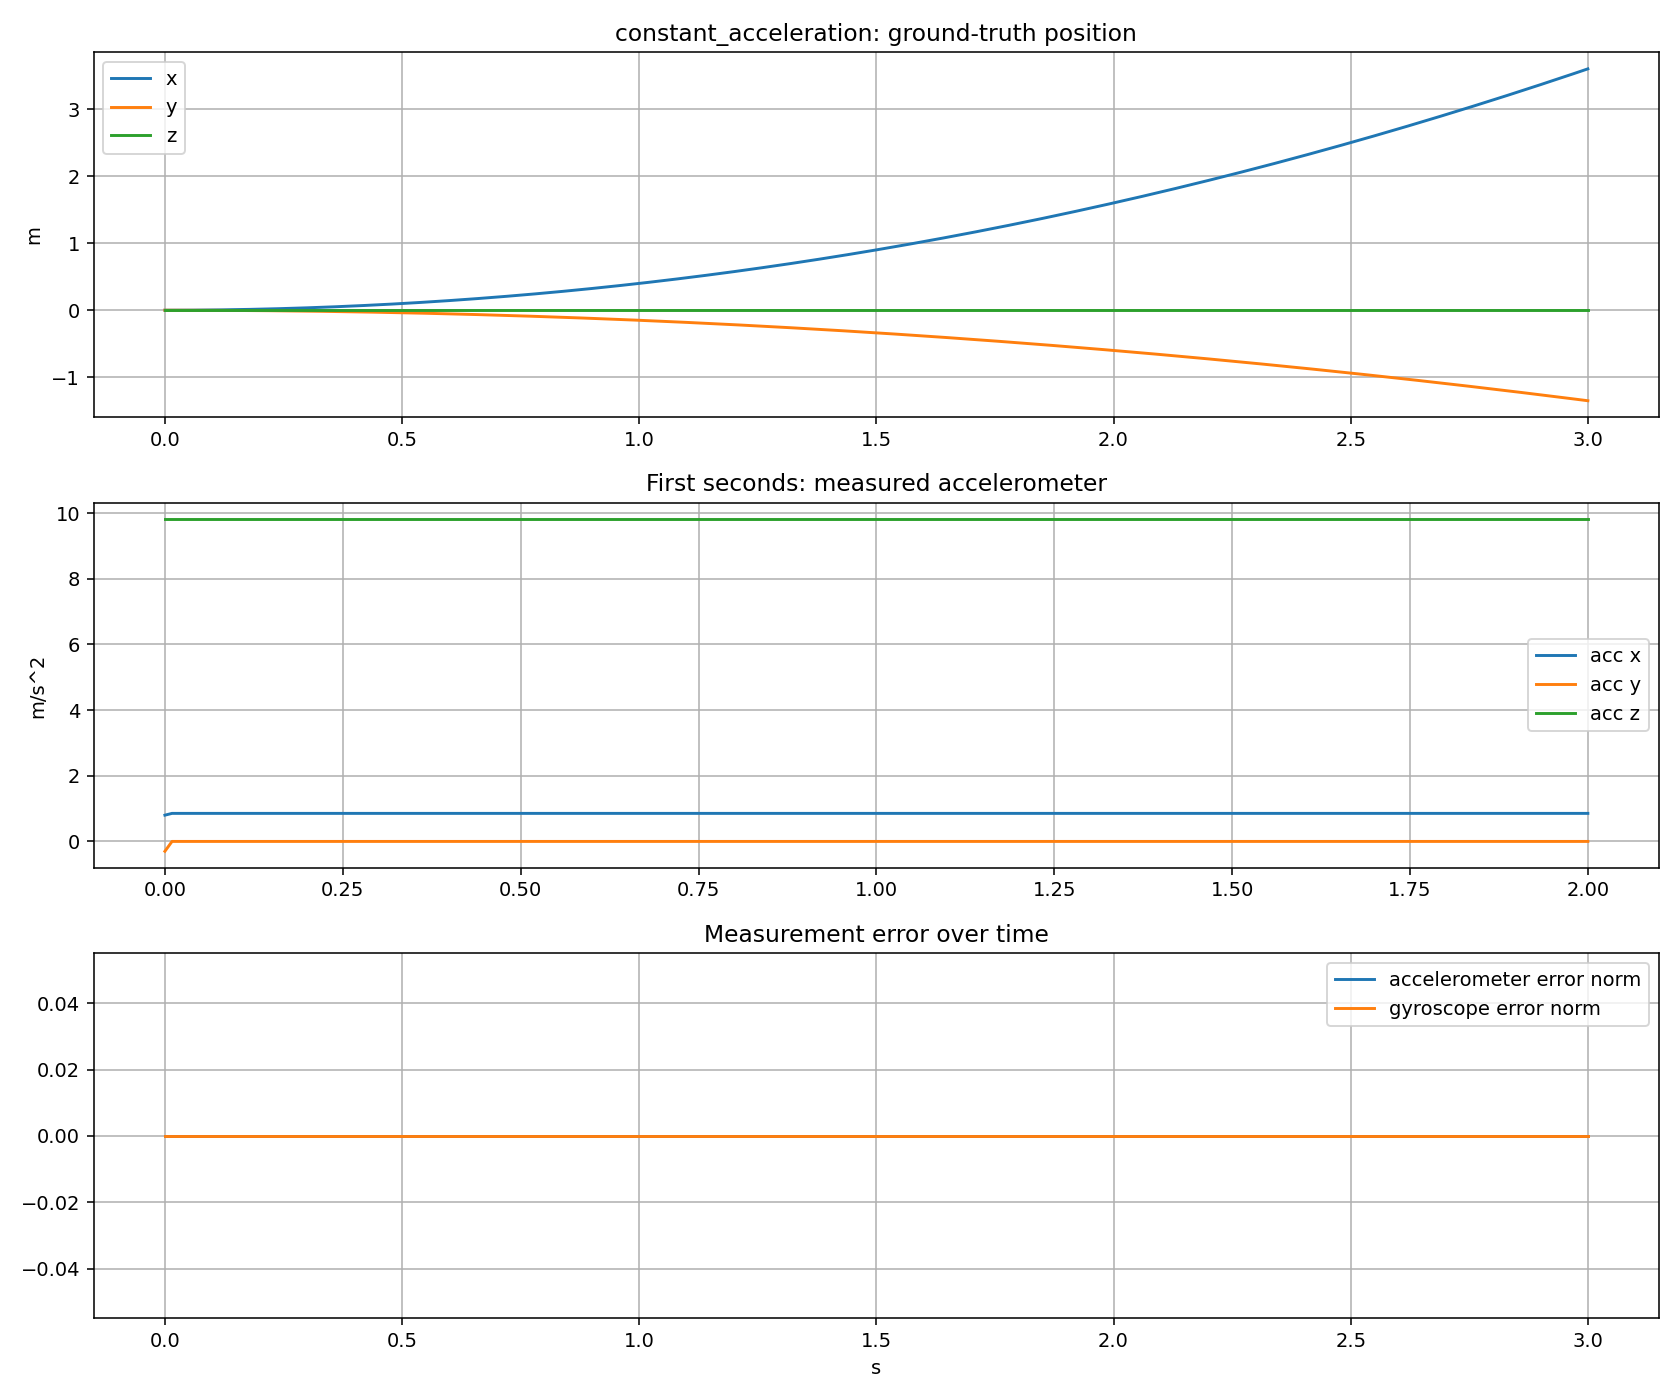

The file beside this chart, header and first rows:
t, pos_x, pos_y, pos_z, vel_x, vel_y, vel_z, acc_world_x, acc_world_y, acc_world_z, yaw, gyro_world_x, gyro_world_y, gyro_world_z, acc_expected_x, acc_expected_y, acc_expected_z, acc_measured_x, acc_measured_y, acc_measured_z, acc_error_x, acc_error_y, acc_error_z, gyro_expected_x
0.0, 0.0, -0.0, 0.0, 0.0, -0.0, 0.0, 0.8, -0.3, 0.0, 0.0, 0.0, 0.0, 0.0, 0.8, -0.3, 9.81, 0.8, -0.3, 9.81, 0.0, 0.0, 0.0, 0.0
0.01, 4e-05, -1.5e-05, 0.0, 0.008, -0.003, 0.0, 0.8, -0.3, 0.0, -0.3588, 0.0, 0.0, 0.0, 0.8544, 3.779747366598548e-17, 9.81, 0.8544, 3.779747366598548e-17, 9.81, 0.0, 0.0, 0.0, 0.0
0.02, 0.00016, -6e-05, 0.0, 0.016, -0.006, 0.0, 0.8, -0.3, 0.0, -0.3588, 0.0, 0.0, 0.0, 0.8544, 3.779747366598548e-17, 9.81, 0.8544, 3.779747366598548e-17, 9.81, 0.0, 0.0, 0.0, 0.0
0.03, 0.00036, -0.000135, 0.0, 0.024, -0.009, 0.0, 0.8, -0.3, 0.0, -0.3588, 0.0, 0.0, 0.0, 0.8544, -6.6114473190207846e-18, 9.81, 0.8544, -6.6114473190207846e-18, 9.81, 0.0, 0.0, 0.0, 0.0
0.04, 0.00064, -0.00024, 0.0, 0.032, -0.012, 0.0, 0.8, -0.3, 0.0, -0.3588, 0.0, 0.0, 0.0, 0.8544, 3.779747366598548e-17, 9.81, 0.8544, 3.779747366598548e-17, 9.81, 0.0, 0.0, 0.0, 0.0
0.05, 0.001, -0.000375, 0.0, 0.04, -0.015, 0.0, 0.8, -0.3, 0.0, -0.3588, 0.0, 0.0, 0.0, 0.8544, -5.102036830402705e-17, 9.81, 0.8544, -5.102036830402705e-17, 9.81, 0.0, 0.0, 0.0, 0.0
0.06, 0.00144, -0.00054, 0.0, 0.048, -0.018, 0.0, 0.8, -0.3, 0.0, -0.3588, 0.0, 0.0, 0.0, 0.8544, -6.6114473190207846e-18, 9.81, 0.8544, -6.6114473190207846e-18, 9.81, 0.0, 0.0, 0.0, 0.0
0.07, 0.00196, -0.000735, 0.0, 0.056, -0.021, 0.0, 0.8, -0.3, 0.0, -0.3588, 0.0, 0.0, 0.0, 0.8544, -6.6114473190207846e-18, 9.81, 0.8544, -6.6114473190207846e-18, 9.81, 0.0, 0.0, 0.0, 0.0
0.08, 0.00256, -0.00096, 0.0, 0.064, -0.024, 0.0, 0.8, -0.3, 0.0, -0.3588, 0.0, 0.0, 0.0, 0.8544, 3.779747366598548e-17, 9.81, 0.8544, 3.779747366598548e-17, 9.81, 0.0, 0.0, 0.0, 0.0
0.09, 0.00324, -0.001215, 0.0, 0.072, -0.027, 0.0, 0.8, -0.3, 0.0, -0.3588, 0.0, 0.0, 0.0, 0.8544, 3.779747366598548e-17, 9.81, 0.8544, 3.779747366598548e-17, 9.81, 0.0, 0.0, 0.0, 0.0
0.1, 0.004, -0.0015, 0.0, 0.08, -0.03, 0.0, 0.8, -0.3, 0.0, -0.3588, 0.0, 0.0, 0.0, 0.8544, -5.102036830402705e-17, 9.81, 0.8544, -5.102036830402705e-17, 9.81, 0.0, 0.0, 0.0, 0.0
0.11, 0.00484, -0.001815, 0.0, 0.088, -0.033, 0.0, 0.8, -0.3, 0.0, -0.3588, 0.0, 0.0, 0.0, 0.8544, -6.6114473190207846e-18, 9.81, 0.8544, -6.6114473190207846e-18, 9.81, 0.0, 0.0, 0.0, 0.0
0.12, 0.00576, -0.00216, 0.0, 0.096, -0.036, 0.0, 0.8, -0.3, 0.0, -0.3588, 0.0, 0.0, 0.0, 0.8544, -6.6114473190207846e-18, 9.81, 0.8544, -6.6114473190207846e-18, 9.81, 0.0, 0.0, 0.0, 0.0
0.13, 0.00676, -0.002535, 0.0, 0.104, -0.039, 0.0, 0.8, -0.3, 0.0, -0.3588, 0.0, 0.0, 0.0, 0.8544, -6.6114473190207846e-18, 9.81, 0.8544, -6.6114473190207846e-18, 9.81, 0.0, 0.0, 0.0, 0.0
0.14, 0.00784, -0.00294, 0.0, 0.112, -0.042, 0.0, 0.8, -0.3, 0.0, -0.3588, 0.0, 0.0, 0.0, 0.8544, -6.6114473190207846e-18, 9.81, 0.8544, -6.6114473190207846e-18, 9.81, 0.0, 0.0, 0.0, 0.0
0.15, 0.009, -0.003375, 0.0, 0.12, -0.045, 0.0, 0.8, -0.3, 0.0, -0.3588, 0.0, 0.0, 0.0, 0.8544, 3.779747366598548e-17, 9.81, 0.8544, 3.779747366598548e-17, 9.81, 0.0, 0.0, 0.0, 0.0
0.16, 0.01024, -0.00384, 0.0, 0.128, -0.048, 0.0, 0.8, -0.3, 0.0, -0.3588, 0.0, 0.0, 0.0, 0.8544, 3.779747366598548e-17, 9.81, 0.8544, 3.779747366598548e-17, 9.81, 0.0, 0.0, 0.0, 0.0
0.17, 0.01156, -0.004335, 0.0, 0.136, -0.051, 0.0, 0.8, -0.3, 0.0, -0.3588, 0.0, 0.0, 0.0, 0.8544, 3.779747366598548e-17, 9.81, 0.8544, 3.779747366598548e-17, 9.81, 0.0, 0.0, 0.0, 0.0
0.18, 0.01296, -0.00486, 0.0, 0.144, -0.054, 0.0, 0.8, -0.3, 0.0, -0.3588, 0.0, 0.0, 0.0, 0.8544, 3.779747366598548e-17, 9.81, 0.8544, 3.779747366598548e-17, 9.81, 0.0, 0.0, 0.0, 0.0
0.19, 0.01444, -0.005415, 0.0, 0.152, -0.057, 0.0, 0.8, -0.3, 0.0, -0.3588, 0.0, 0.0, 0.0, 0.8544, -5.102036830402705e-17, 9.81, 0.8544, -5.102036830402705e-17, 9.81, 0.0, 0.0, 0.0, 0.0
0.2, 0.016, -0.006, 0.0, 0.16, -0.06, 0.0, 0.8, -0.3, 0.0, -0.3588, 0.0, 0.0, 0.0, 0.8544, -5.102036830402705e-17, 9.81, 0.8544, -5.102036830402705e-17, 9.81, 0.0, 0.0, 0.0, 0.0
0.21, 0.01764, -0.006615, 0.0, 0.168, -0.063, 0.0, 0.8, -0.3, 0.0, -0.3588, 0.0, 0.0, 0.0, 0.8544, -6.6114473190207846e-18, 9.81, 0.8544, -6.6114473190207846e-18, 9.81, 0.0, 0.0, 0.0, 0.0
0.22, 0.01936, -0.00726, 0.0, 0.176, -0.066, 0.0, 0.8, -0.3, 0.0, -0.3588, 0.0, 0.0, 0.0, 0.8544, -6.6114473190207846e-18, 9.81, 0.8544, -6.6114473190207846e-18, 9.81, 0.0, 0.0, 0.0, 0.0
0.23, 0.02116, -0.007935, 0.0, 0.184, -0.069, 0.0, 0.8, -0.3, 0.0, -0.3588, 0.0, 0.0, 0.0, 0.8544, -6.6114473190207846e-18, 9.81, 0.8544, -6.6114473190207846e-18, 9.81, 0.0, 0.0, 0.0, 0.0
0.24, 0.02304, -0.00864, 0.0, 0.192, -0.072, 0.0, 0.8, -0.3, 0.0, -0.3588, 0.0, 0.0, 0.0, 0.8544, -6.6114473190207846e-18, 9.81, 0.8544, -6.6114473190207846e-18, 9.81, 0.0, 0.0, 0.0, 0.0
0.25, 0.025, -0.009375, 0.0, 0.2, -0.075, 0.0, 0.8, -0.3, 0.0, -0.3588, 0.0, 0.0, 0.0, 0.8544, -6.6114473190207846e-18, 9.81, 0.8544, -6.6114473190207846e-18, 9.81, 0.0, 0.0, 0.0, 0.0
0.26, 0.02704, -0.01014, 0.0, 0.208, -0.078, 0.0, 0.8, -0.3, 0.0, -0.3588, 0.0, 0.0, 0.0, 0.8544, -6.6114473190207846e-18, 9.81, 0.8544, -6.6114473190207846e-18, 9.81, 0.0, 0.0, 0.0, 0.0
0.27, 0.02916, -0.01094, 0.0, 0.216, -0.081, 0.0, 0.8, -0.3, 0.0, -0.3588, 0.0, 0.0, 0.0, 0.8544, -6.6114473190207846e-18, 9.81, 0.8544, -6.6114473190207846e-18, 9.81, 0.0, 0.0, 0.0, 0.0
0.28, 0.03136, -0.01176, 0.0, 0.224, -0.084, 0.0, 0.8, -0.3, 0.0, -0.3588, 0.0, 0.0, 0.0, 0.8544, -6.6114473190207846e-18, 9.81, 0.8544, -6.6114473190207846e-18, 9.81, 0.0, 0.0, 0.0, 0.0
0.29, 0.03364, -0.01261, 0.0, 0.232, -0.087, 0.0, 0.8, -0.3, 0.0, -0.3588, 0.0, 0.0, 0.0, 0.8544, 3.779747366598548e-17, 9.81, 0.8544, 3.779747366598548e-17, 9.81, 0.0, 0.0, 0.0, 0.0
0.3, 0.036, -0.0135, 0.0, 0.24, -0.09, 0.0, 0.8, -0.3, 0.0, -0.3588, 0.0, 0.0, 0.0, 0.8544, 3.779747366598548e-17, 9.81, 0.8544, 3.779747366598548e-17, 9.81, 0.0, 0.0, 0.0, 0.0
0.31, 0.03844, -0.01441, 0.0, 0.248, -0.093, 0.0, 0.8, -0.3, 0.0, -0.3588, 0.0, 0.0, 0.0, 0.8544, 3.779747366598548e-17, 9.81, 0.8544, 3.779747366598548e-17, 9.81, 0.0, 0.0, 0.0, 0.0
0.32, 0.04096, -0.01536, 0.0, 0.256, -0.096, 0.0, 0.8, -0.3, 0.0, -0.3588, 0.0, 0.0, 0.0, 0.8544, 3.779747366598548e-17, 9.81, 0.8544, 3.779747366598548e-17, 9.81, 0.0, 0.0, 0.0, 0.0
0.33, 0.04356, -0.01634, 0.0, 0.264, -0.099, 0.0, 0.8, -0.3, 0.0, -0.3588, 0.0, 0.0, 0.0, 0.8544, 3.779747366598548e-17, 9.81, 0.8544, 3.779747366598548e-17, 9.81, 0.0, 0.0, 0.0, 0.0
0.34, 0.04624, -0.01734, 0.0, 0.272, -0.102, 0.0, 0.8, -0.3, 0.0, -0.3588, 0.0, 0.0, 0.0, 0.8544, 3.779747366598548e-17, 9.81, 0.8544, 3.779747366598548e-17, 9.81, 0.0, 0.0, 0.0, 0.0
0.35, 0.049, -0.01838, 0.0, 0.28, -0.105, 0.0, 0.8, -0.3, 0.0, -0.3588, 0.0, 0.0, 0.0, 0.8544, 3.779747366598548e-17, 9.81, 0.8544, 3.779747366598548e-17, 9.81, 0.0, 0.0, 0.0, 0.0
0.36, 0.05184, -0.01944, 0.0, 0.288, -0.108, 0.0, 0.8, -0.3, 0.0, -0.3588, 0.0, 0.0, 0.0, 0.8544, 3.779747366598548e-17, 9.81, 0.8544, 3.779747366598548e-17, 9.81, 0.0, 0.0, 0.0, 0.0
0.37, 0.05476, -0.02054, 0.0, 0.296, -0.111, 0.0, 0.8, -0.3, 0.0, -0.3588, 0.0, 0.0, 0.0, 0.8544, 3.779747366598548e-17, 9.81, 0.8544, 3.779747366598548e-17, 9.81, 0.0, 0.0, 0.0, 0.0
0.38, 0.05776, -0.02166, 0.0, 0.304, -0.114, 0.0, 0.8, -0.3, 0.0, -0.3588, 0.0, 0.0, 0.0, 0.8544, -5.102036830402705e-17, 9.81, 0.8544, -5.102036830402705e-17, 9.81, 0.0, 0.0, 0.0, 0.0
0.39, 0.06084, -0.02281, 0.0, 0.312, -0.117, 0.0, 0.8, -0.3, 0.0, -0.3588, 0.0, 0.0, 0.0, 0.8544, -5.102036830402705e-17, 9.81, 0.8544, -5.102036830402705e-17, 9.81, 0.0, 0.0, 0.0, 0.0
0.4, 0.064, -0.024, 0.0, 0.32, -0.12, 0.0, 0.8, -0.3, 0.0, -0.3588, 0.0, 0.0, 0.0, 0.8544, -5.102036830402705e-17, 9.81, 0.8544, -5.102036830402705e-17, 9.81, 0.0, 0.0, 0.0, 0.0
0.41, 0.06724, -0.02522, 0.0, 0.328, -0.123, 0.0, 0.8, -0.3, 0.0, -0.3588, 0.0, 0.0, 0.0, 0.8544, -5.102036830402705e-17, 9.81, 0.8544, -5.102036830402705e-17, 9.81, 0.0, 0.0, 0.0, 0.0
0.42, 0.07056, -0.02646, 0.0, 0.336, -0.126, 0.0, 0.8, -0.3, 0.0, -0.3588, 0.0, 0.0, 0.0, 0.8544, -6.6114473190207846e-18, 9.81, 0.8544, -6.6114473190207846e-18, 9.81, 0.0, 0.0, 0.0, 0.0
0.43, 0.07396, -0.02773, 0.0, 0.344, -0.129, 0.0, 0.8, -0.3, 0.0, -0.3588, 0.0, 0.0, 0.0, 0.8544, -6.6114473190207846e-18, 9.81, 0.8544, -6.6114473190207846e-18, 9.81, 0.0, 0.0, 0.0, 0.0
0.44, 0.07744, -0.02904, 0.0, 0.352, -0.132, 0.0, 0.8, -0.3, 0.0, -0.3588, 0.0, 0.0, 0.0, 0.8544, -6.6114473190207846e-18, 9.81, 0.8544, -6.6114473190207846e-18, 9.81, 0.0, 0.0, 0.0, 0.0
0.45, 0.081, -0.03038, 0.0, 0.36, -0.135, 0.0, 0.8, -0.3, 0.0, -0.3588, 0.0, 0.0, 0.0, 0.8544, -6.6114473190207846e-18, 9.81, 0.8544, -6.6114473190207846e-18, 9.81, 0.0, 0.0, 0.0, 0.0
0.46, 0.08464, -0.03174, 0.0, 0.368, -0.138, 0.0, 0.8, -0.3, 0.0, -0.3588, 0.0, 0.0, 0.0, 0.8544, -6.6114473190207846e-18, 9.81, 0.8544, -6.6114473190207846e-18, 9.81, 0.0, 0.0, 0.0, 0.0
0.47, 0.08836, -0.03314, 0.0, 0.376, -0.141, 0.0, 0.8, -0.3, 0.0, -0.3588, 0.0, 0.0, 0.0, 0.8544, -6.6114473190207846e-18, 9.81, 0.8544, -6.6114473190207846e-18, 9.81, 0.0, 0.0, 0.0, 0.0
0.48, 0.09216, -0.03456, 0.0, 0.384, -0.144, 0.0, 0.8, -0.3, 0.0, -0.3588, 0.0, 0.0, 0.0, 0.8544, -6.6114473190207846e-18, 9.81, 0.8544, -6.6114473190207846e-18, 9.81, 0.0, 0.0, 0.0, 0.0
0.49, 0.09604, -0.03601, 0.0, 0.392, -0.147, 0.0, 0.8, -0.3, 0.0, -0.3588, 0.0, 0.0, 0.0, 0.8544, -6.6114473190207846e-18, 9.81, 0.8544, -6.6114473190207846e-18, 9.81, 0.0, 0.0, 0.0, 0.0
0.5, 0.1, -0.0375, 0.0, 0.4, -0.15, 0.0, 0.8, -0.3, 0.0, -0.3588, 0.0, 0.0, 0.0, 0.8544, -6.6114473190207846e-18, 9.81, 0.8544, -6.6114473190207846e-18, 9.81, 0.0, 0.0, 0.0, 0.0
0.51, 0.104, -0.03902, 0.0, 0.408, -0.153, 0.0, 0.8, -0.3, 0.0, -0.3588, 0.0, 0.0, 0.0, 0.8544, -6.6114473190207846e-18, 9.81, 0.8544, -6.6114473190207846e-18, 9.81, 0.0, 0.0, 0.0, 0.0
0.52, 0.1082, -0.04056, 0.0, 0.416, -0.156, 0.0, 0.8, -0.3, 0.0, -0.3588, 0.0, 0.0, 0.0, 0.8544, -6.6114473190207846e-18, 9.81, 0.8544, -6.6114473190207846e-18, 9.81, 0.0, 0.0, 0.0, 0.0
0.53, 0.1124, -0.04214, 0.0, 0.424, -0.159, 0.0, 0.8, -0.3, 0.0, -0.3588, 0.0, 0.0, 0.0, 0.8544, -6.6114473190207846e-18, 9.81, 0.8544, -6.6114473190207846e-18, 9.81, 0.0, 0.0, 0.0, 0.0
0.54, 0.1166, -0.04374, 0.0, 0.432, -0.162, 0.0, 0.8, -0.3, 0.0, -0.3588, 0.0, 0.0, 0.0, 0.8544, -6.6114473190207846e-18, 9.81, 0.8544, -6.6114473190207846e-18, 9.81, 0.0, 0.0, 0.0, 0.0
0.55, 0.121, -0.04538, 0.0, 0.44, -0.165, 0.0, 0.8, -0.3, 0.0, -0.3588, 0.0, 0.0, 0.0, 0.8544, -6.6114473190207846e-18, 9.81, 0.8544, -6.6114473190207846e-18, 9.81, 0.0, 0.0, 0.0, 0.0
0.56, 0.1254, -0.04704, 0.0, 0.448, -0.168, 0.0, 0.8, -0.3, 0.0, -0.3588, 0.0, 0.0, 0.0, 0.8544, -6.6114473190207846e-18, 9.81, 0.8544, -6.6114473190207846e-18, 9.81, 0.0, 0.0, 0.0, 0.0
0.57, 0.13, -0.04874, 0.0, 0.456, -0.171, 0.0, 0.8, -0.3, 0.0, -0.3588, 0.0, 0.0, 0.0, 0.8544, -6.6114473190207846e-18, 9.81, 0.8544, -6.6114473190207846e-18, 9.81, 0.0, 0.0, 0.0, 0.0
0.58, 0.1346, -0.05046, 0.0, 0.464, -0.174, 0.0, 0.8, -0.3, 0.0, -0.3588, 0.0, 0.0, 0.0, 0.8544, 3.779747366598548e-17, 9.81, 0.8544, 3.779747366598548e-17, 9.81, 0.0, 0.0, 0.0, 0.0
0.59, 0.1392, -0.05221, 0.0, 0.472, -0.177, 0.0, 0.8, -0.3, 0.0, -0.3588, 0.0, 0.0, 0.0, 0.8544, 3.779747366598548e-17, 9.81, 0.8544, 3.779747366598548e-17, 9.81, 0.0, 0.0, 0.0, 0.0
... 241 more rows
